Labelled photos from "sea_ice_dataset", an image-classification folder in muschi-lab/earthlab2026. The possible labels are: ice, miz, open water.

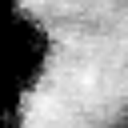
Label: miz

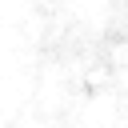
Label: ice

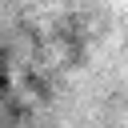
Label: miz

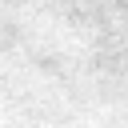
Label: ice

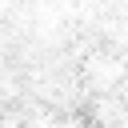
Label: ice

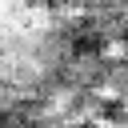
Label: miz
